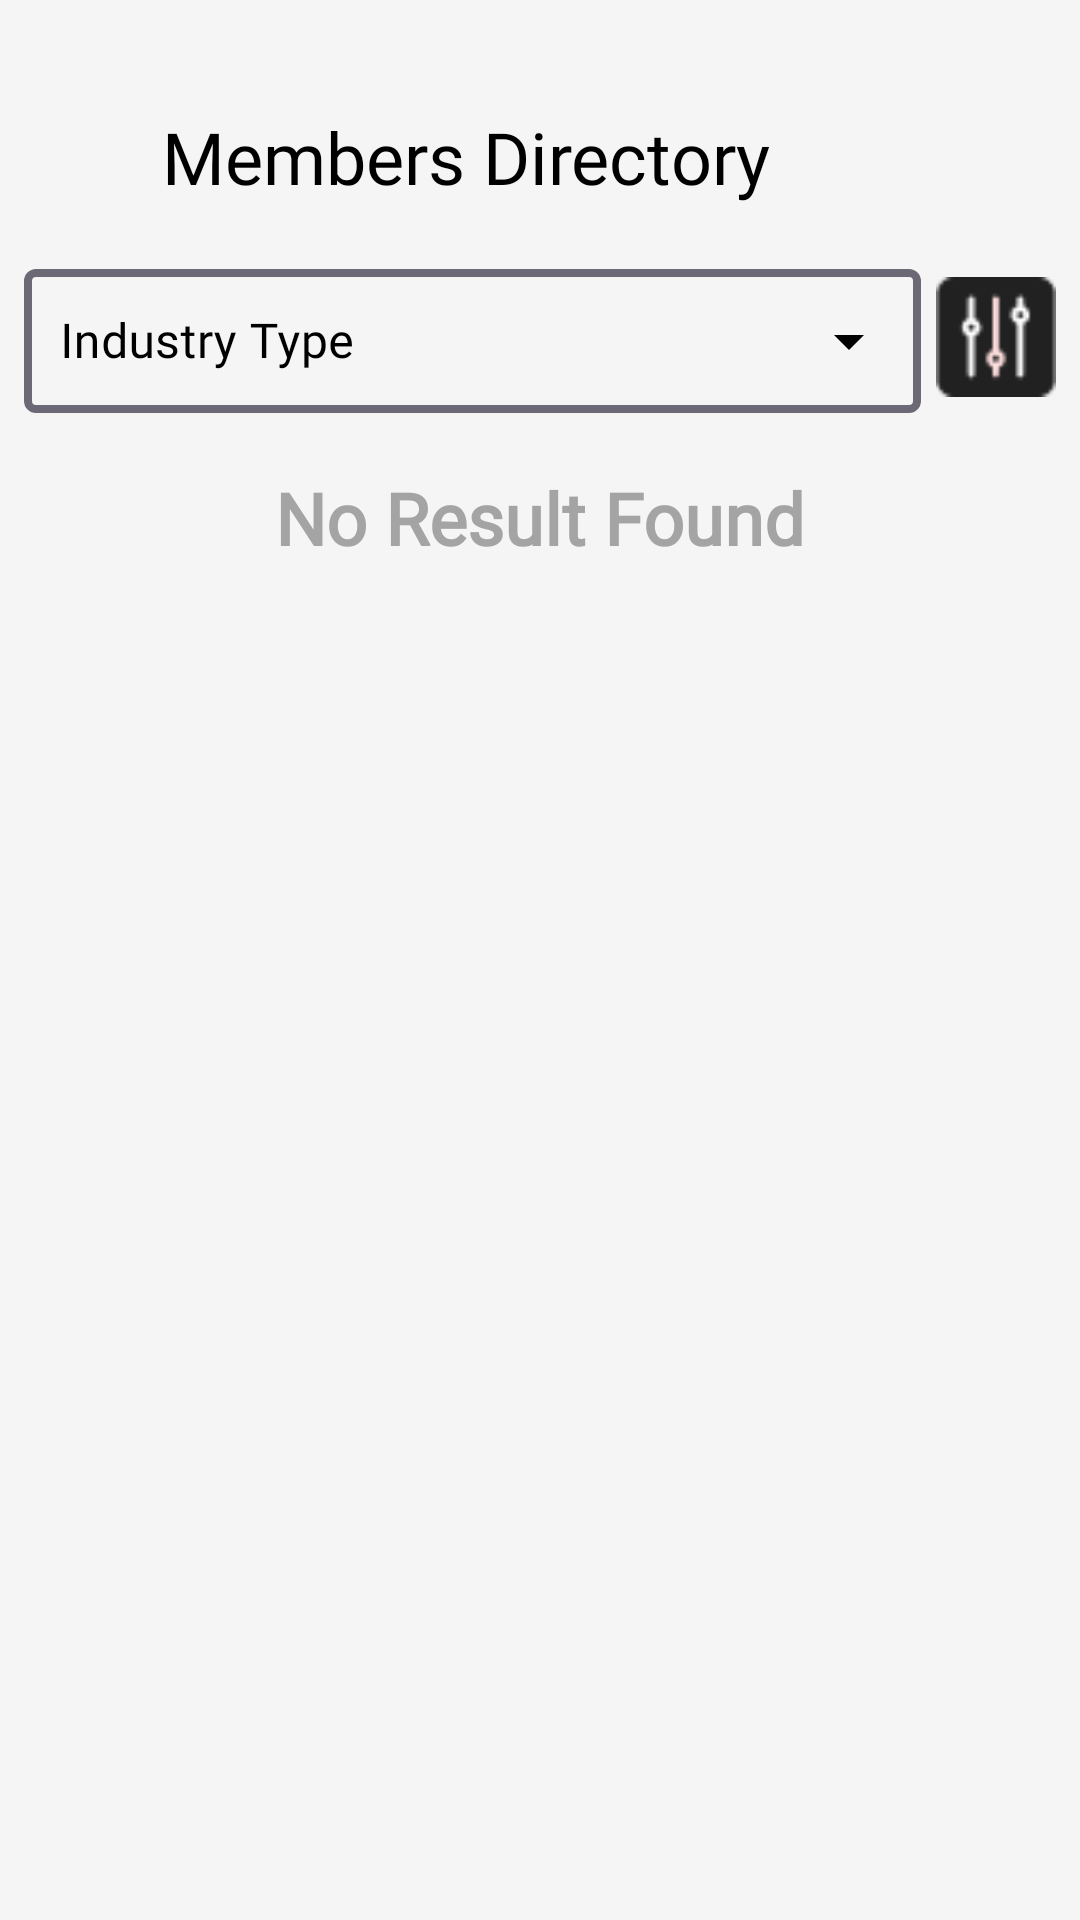

Layout XML and referenced resources for this Android screen:
<!-- AndroidManifest.xml: application theme Theme.IEAApp -->
<!-- res/layout/activity_members_directory.xml -->
<?xml version="1.0" encoding="utf-8"?>
<androidx.constraintlayout.widget.ConstraintLayout xmlns:android="http://schemas.android.com/apk/res/android"
    xmlns:app="http://schemas.android.com/apk/res-auto"
    xmlns:tools="http://schemas.android.com/tools"
    android:layout_width="match_parent"
    android:layout_height="match_parent"
    android:background="#F5F5F5"
    tools:context=".MembersDirectory">

        <androidx.appcompat.widget.AppCompatButton
            android:id="@+id/members_directory_back_button"
            android:layout_width="20dp"
            android:layout_height="20dp"
            android:layout_marginStart="18dp"
            android:layout_marginTop="42dp"
            android:background="@drawable/back_icon"
            android:backgroundTint="#000000"
            app:layout_constraintStart_toStartOf="parent"
            app:layout_constraintTop_toTopOf="parent" />

        <TextView
            android:id="@+id/members_directory_text"
            android:layout_width="wrap_content"
            android:layout_height="wrap_content"
            android:layout_marginStart="16dp"
            android:fontFamily="@font/poppins_semi_bold"
            android:text="@string/members_directory"
            android:textColor="#000000"
            android:textSize="24sp"
            app:layout_constraintBottom_toBottomOf="@id/members_directory_back_button"
            app:layout_constraintStart_toEndOf="@id/members_directory_back_button"
            app:layout_constraintTop_toTopOf="@id/members_directory_back_button" />

        <com.google.android.material.textfield.TextInputLayout
            android:id="@+id/member_search_outbox"
            style="@style/Widget.MaterialComponents.TextInputLayout.OutlinedBox.ExposedDropdownMenu"
            android:layout_width="match_parent"
            android:layout_height="wrap_content"
            android:layout_marginStart="8dp"
            android:layout_marginTop="16dp"
            android:layout_marginEnd="53dp"
            android:background="#F5F5F5"
            android:textColorHint="@color/black"
            app:boxStrokeColor="@color/black"
            app:boxStrokeWidth="2.5dp"
            app:endIconDrawable="@drawable/ic_down_arrow"
            app:endIconTint="@color/black"
            app:hintTextColor="@color/black"
            app:layout_constraintEnd_toEndOf="parent"
            app:layout_constraintTop_toBottomOf="@id/members_directory_text">

            <AutoCompleteTextView
                android:id="@+id/member_search_autocomplete"
                android:layout_width="match_parent"
                android:layout_height="match_parent"
                android:cursorVisible="true"
                android:fontFamily="@font/inria_sans_regular"
                android:hint="Industry Type"
                android:padding="12dp"
                android:textColor="@color/black"
                android:textColorHint="@color/black"
                android:textCursorDrawable="@color/black"
                android:textSize="16sp"
                app:hintTextColor="@color/black"
                tools:ignore="HardcodedText" />

        </com.google.android.material.textfield.TextInputLayout>

        <EditText
            android:id="@+id/member_directory_search_edtTxt"
            android:layout_width="match_parent"
            android:layout_height="wrap_content"
            android:layout_marginStart="8dp"
            android:layout_marginEnd="53dp"
            android:cursorVisible="true"
            android:visibility="gone"
            android:background="@drawable/edittext_style_white_smaller"
            app:layout_constraintTop_toBottomOf="@id/members_directory_text"
            android:padding="12dp"
            android:paddingTop="14dp"
            android:layout_marginTop="22dp"
            android:textSize="16sp"
            app:layout_constraintStart_toStartOf="parent"
            android:textColor="@color/black"
            android:fontFamily="@font/inter_regular"
            android:hint="Enter Member Name"
            android:textColorHint="@color/different_black"
            tools:ignore="HardcodedText" />




        <androidx.appcompat.widget.AppCompatButton
            android:id="@+id/member_directory_filter_icon"
            android:layout_width="40dp"
            android:layout_height="40dp"
            android:layout_marginStart="8dp"
            android:layout_marginEnd="8dp"
            android:background="@drawable/filter_icon"
            app:layout_constraintEnd_toEndOf="parent"
            app:layout_constraintTop_toBottomOf="@id/members_directory_text"
            android:layout_marginTop="24dp"/>

<TextView
    android:layout_width="wrap_content"
    android:layout_height="wrap_content"
    app:layout_constraintStart_toStartOf="parent"
    app:layout_constraintTop_toTopOf="parent"
    android:visibility="gone"
    android:id="@+id/member_directory_id_holder"/>

        <TextView
            android:id="@+id/no_member_tv"
            android:layout_width="match_parent"
            android:layout_height="wrap_content"
            android:layout_marginTop="24dp"
            android:fontFamily="@font/inria_sans_regular"
            android:gravity="center"
            android:text="No Result Found"
            android:textColor="@color/grey"
            android:textSize="24sp"
            android:textStyle="bold"
            app:layout_constraintEnd_toEndOf="parent"
            app:layout_constraintStart_toStartOf="parent"
            app:layout_constraintTop_toBottomOf="@id/member_directory_filter_icon"
            tools:ignore="HardcodedText" />

        <androidx.recyclerview.widget.RecyclerView
            android:id="@+id/members_directory_recycler_view"
            android:layout_width="match_parent"
            android:layout_height="0dp"
            android:layout_marginStart="8dp"
            android:layout_marginTop="18dp"
            android:layout_marginEnd="8dp"
            app:layout_constraintEnd_toEndOf="parent"
            app:layout_constraintStart_toStartOf="parent"
            app:layout_constraintBottom_toBottomOf="parent"
            app:layout_constraintTop_toBottomOf="@id/member_directory_filter_icon" />

</androidx.constraintlayout.widget.ConstraintLayout>
<!-- resources referenced by this layout -->
<resources>
  <color name="black">#FF000000</color>
  <color name="different_black">#212121</color>
  <color name="grey">#A4A4A4</color>
  <!-- drawable edittext_style_white_smaller (drawable) -->
  <?xml version="1.0" encoding="utf-8"?>
  <selector xmlns:android="http://schemas.android.com/apk/res/android">
      <item>
          <shape android:shape="rectangle">
              <stroke android:width="2.5dp" android:color="#151515"/>
              <solid android:color="#F5F5F5"/>
          </shape>
      </item>
  
  </selector>
  <!-- drawable filter_icon: png bitmap (drawable-v24, 733 bytes) -->
  <string name="members_directory">Members Directory</string>
  <style name="Theme.IEAApp" parent="Theme.MaterialComponents.DayNight.NoActionBar">
          
          <item name="colorPrimary">#00212121</item>
          <item name="colorPrimaryVariant">@color/different_black</item>
          <item name="colorOnPrimary">@color/white</item>
          
          <item name="colorSecondary">@color/black</item>
          <item name="colorSecondaryVariant">@color/different_black</item>
          <item name="colorOnSecondary">@color/different_black</item>
          
          <item name="android:statusBarColor">?attr/colorPrimaryVariant</item>
          
          <item name="colorOnSurface">@color/black</item>
      </style>
  <color name="white">#FFFFFFFF</color>
</resources>
